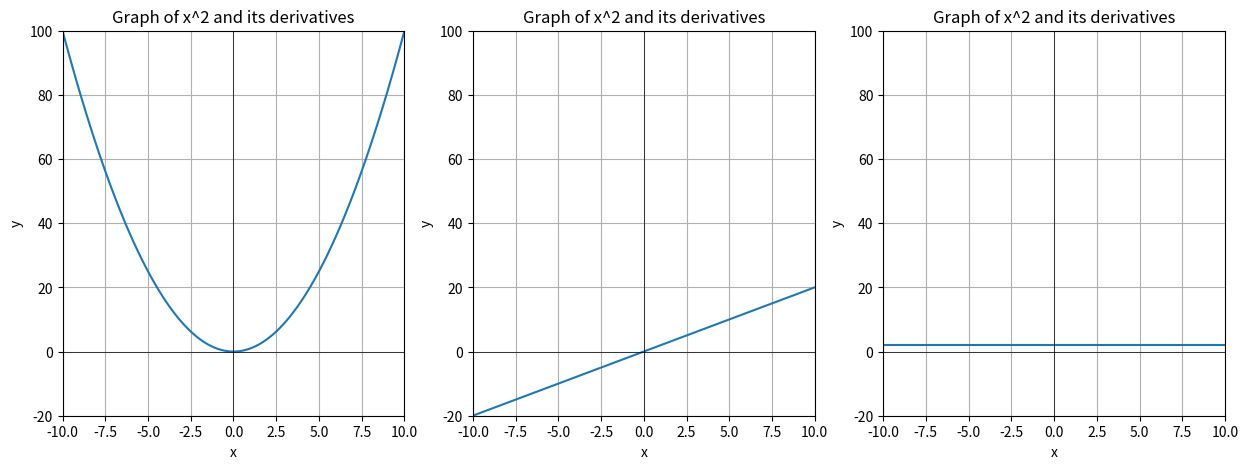

Write the Python code that produced this figure.
import numpy as np
import matplotlib.pyplot as plt

def f(x):
    return x**2

def f_derivative(x, h):
    return (f(x+h) - f(x))/h

def f_2derivative(x, h):
    return (f_derivative(x+h, h) - f_derivative(x, h))/h

h = 0.01
x = np.linspace(-10, 10, 100)

plt.figure(figsize=(15, 5))

plt.subplot(1, 3, 1)
plt.plot(x, f(x), label='f(x) = x^2')
plt.title('Graph of x^2 and its derivatives')
plt.xlabel('x')
plt.ylabel('y')
plt.grid()
plt.axhline(0, color='black',linewidth=0.5)
plt.axvline(0, color='black',linewidth=0.5)
plt.xlim(-10, 10)
plt.ylim(-20, 100)

plt.subplot(1, 3, 2)
plt.plot(x, f_derivative(x, h), label="f'(x) = 2x")
plt.title('Graph of x^2 and its derivatives')
plt.xlabel('x')
plt.ylabel('y')
plt.grid()
plt.axhline(0, color='black',linewidth=0.5)
plt.axvline(0, color='black',linewidth=0.5)
plt.xlim(-10, 10)
plt.ylim(-20, 100)

plt.subplot(1, 3, 3)
plt.plot(x, f_2derivative(x, h), label="f''(x) = 2")
plt.title('Graph of x^2 and its derivatives')
plt.xlabel('x')
plt.ylabel('y')
plt.grid()
plt.axhline(0, color='black',linewidth=0.5)
plt.axvline(0, color='black',linewidth=0.5)
plt.xlim(-10, 10)
plt.ylim(-20, 100)

plt.show()

